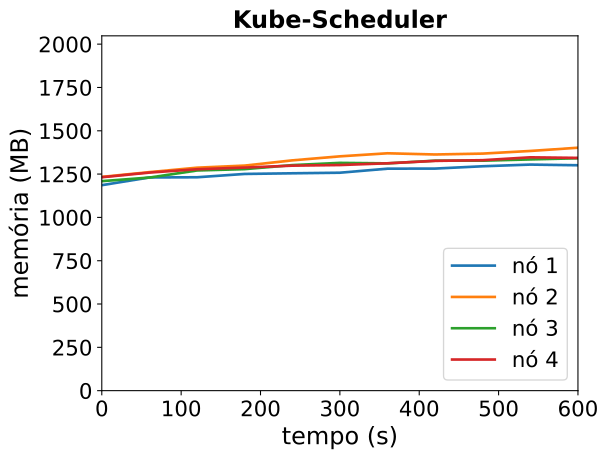

Source data for this figure (header and first rows):
timestamp, ppgcc-m02_pod_amount, ppgcc-m02_memory, ppgcc-m02_cpu, ppgcc-m03_pod_amount, ppgcc-m03_memory, ppgcc-m03_cpu, ppgcc-m04_pod_amount, ppgcc-m04_memory, ppgcc-m04_cpu, ppgcc-m05_pod_amount, ppgcc-m05_memory, ppgcc-m05_cpu
0, 2, 1214476, 43048592, 3, 1263448, 68458030, 2, 1238304, 42966108, 3, 1261428, 55153930
60, 2, 1260148, 59877397, 3, 1291696, 66317402, 2, 1259556, 55711547, 3, 1288884, 64515429
120, 2, 1261204, 59045925, 3, 1317832, 110003729, 2, 1301400, 90044490, 3, 1308552, 74187021
180, 2, 1280872, 91594165, 3, 1330240, 151284121, 2, 1309320, 85491506, 3, 1318584, 72666426
240, 2, 1284700, 96441093, 3, 1361128, 172263116, 2, 1333080, 111955954, 3, 1329804, 97457425
300, 2, 1288132, 124799561, 3, 1384888, 194252430, 2, 1346280, 128187629, 3, 1333500, 112171296
360, 2, 1312024, 134716427, 3, 1402972, 230839726, 2, 1343376, 137550808, 3, 1343796, 134408187
420, 2, 1312552, 117995165, 3, 1395844, 238112443, 2, 1359216, 204565768, 3, 1358052, 143615940
480, 2, 1326280, 151295704, 3, 1401124, 240742765, 2, 1359216, 192509790, 3, 1362144, 196688389
540, 2, 1336180, 184418108, 3, 1416700, 262741276, 2, 1366740, 202389927, 3, 1379172, 222476008
600, 2, 1332220, 183381138, 3, 1435840, 335808723, 2, 1373604, 218297717, 3, 1375740, 207928323
